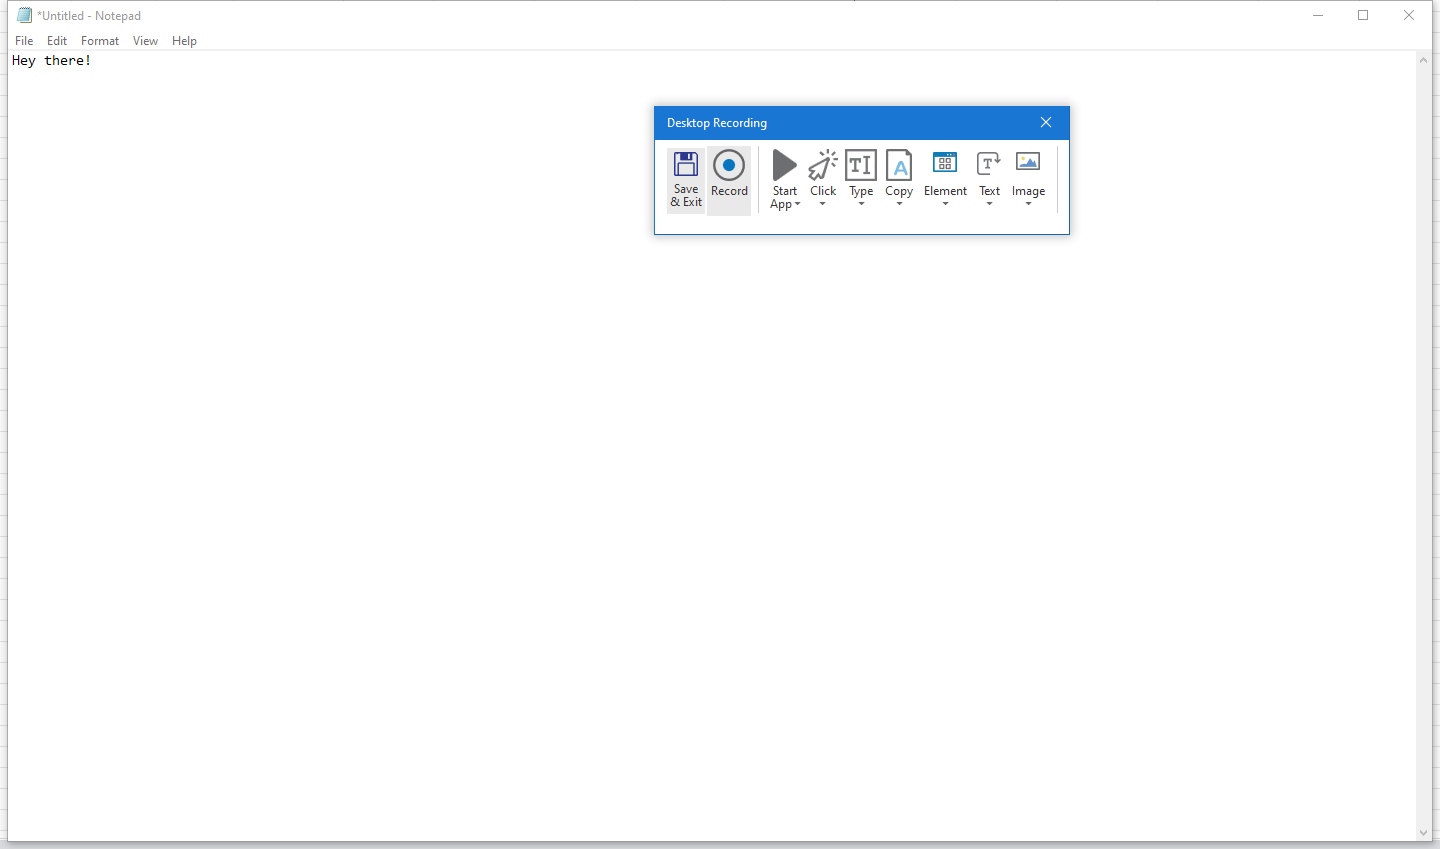
Workflow: Main

Step 1: Attach Window 'Untitled  Notepad' on the element in window 'Untitled - Notepad' (notepad.exe)

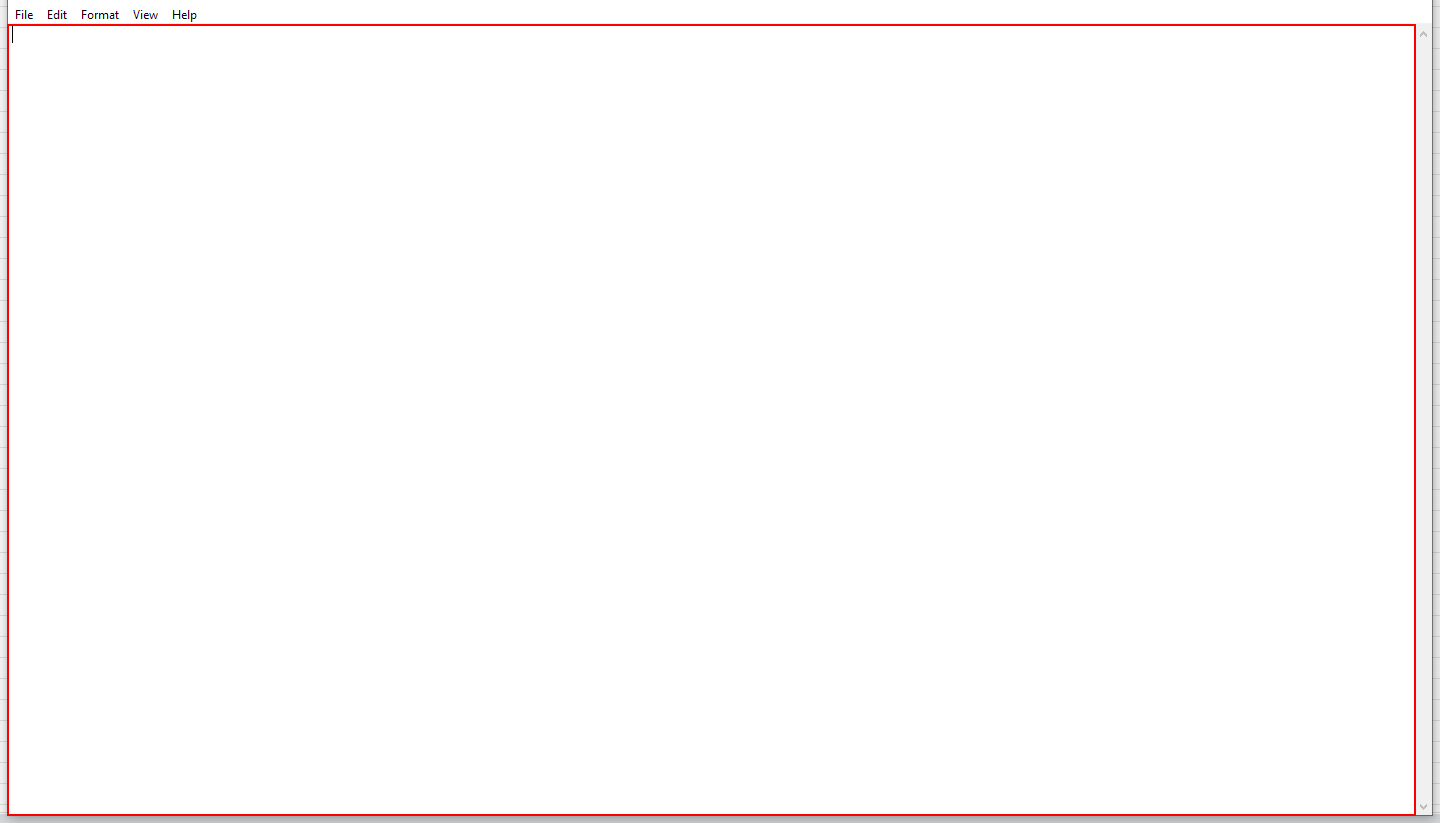
Step 2: type "Hey there!" into the editable text 'Text Editor'